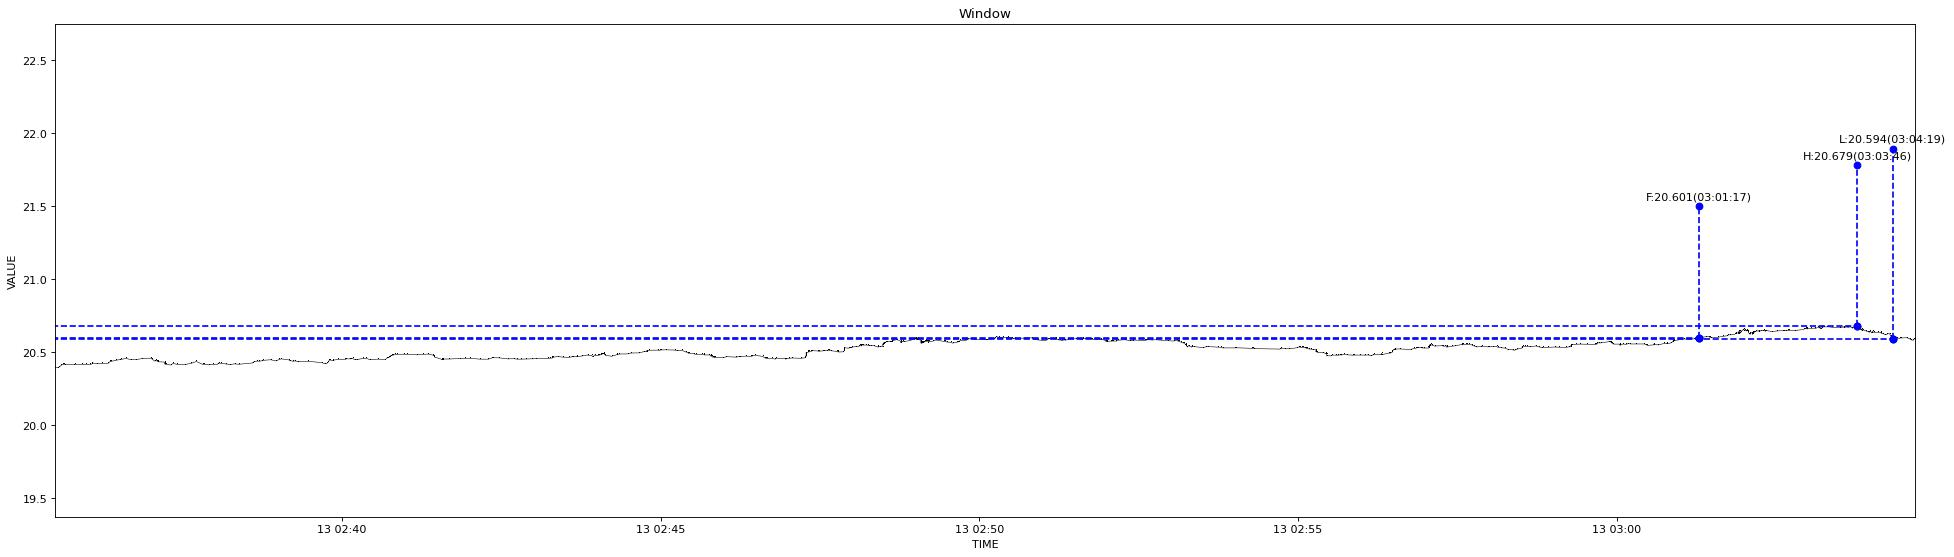

Data behind this chart, as committed beside it:
1639334130686, 20.394
1639334133648, 20.39
1639334134994, 20.4
1639334136507, 20.41
1639334136611, 20.41
1639334136729, 20.41
1639334136857, 20.42
1639334137081, 20.42
1639334138657, 20.42
1639334139704, 20.42
1639334148303, 20.42
1639334149769, 20.42
1639334155803, 20.42
1639334159748, 20.42
1639334163242, 20.42
1639334165089, 20.42
1639334165242, 20.43
1639334165342, 20.43
1639334165818, 20.43
1639334169933, 20.42
1639334174850, 20.42
1639334180853, 20.43
1639334182812, 20.44
1639334182916, 20.44
1639334183038, 20.44
1639334187606, 20.45
1639334187710, 20.45
1639334191714, 20.45
1639334192955, 20.45
1639334197421, 20.46
1639334201952, 20.45
1639334206943, 20.45
1639334212117, 20.46
1639334220150, 20.46
1639334221681, 20.45
1639334224297, 20.44
1639334225624, 20.45
1639334226305, 20.44
1639334226453, 20.44
1639334227758, 20.44
1639334227864, 20.43
1639334233098, 20.43
1639334233315, 20.43
1639334233426, 20.42
1639334233578, 20.42
1639334234211, 20.42
1639334239037, 20.41
1639334241030, 20.42
1639334245103, 20.42
1639334252154, 20.42
1639334258169, 20.42
1639334263044, 20.44
1639334269208, 20.42
1639334270630, 20.42
1639334275210, 20.41
1639334279238, 20.42
1639334283354, 20.42
1639334284071, 20.43
1639334286308, 20.42
1639334291385, 20.42
1639334295447, 20.42
... 755 more rows
